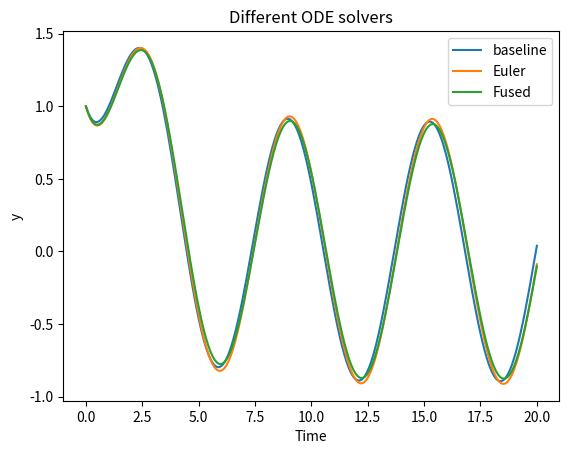

Generate this figure with matplotlib:
import numpy as np
import matplotlib.pyplot as plt
import math
from scipy.integrate import odeint

def diff(y, t, tau, f):
    # 定义微分方程
    # dydt = -(1/tau + f(t))*y + f(t)
    dydt = -(1/tau)*y + f(t)
    return dydt

def euler_solver(y0, step_size, step_num, tau, f):
    yt = y0
    step = 0
    ans = [y0]
    while(step < step_num):
        ytt = yt + step_size * diff(yt, step*step_size, tau, f)
        yt = ytt
        ans.append(yt)
        step += 1
    return ans[0:-1]

def fused_solver(y0, step_size, step_num, tau, f):
    yt = y0
    step = 0
    ans = [y0]
    while(step < step_num):
        # ytt = (yt + step_size * f(step*step_size)) / (1 + step_size * (1/tau + f(step*step_size)))
        ytt = (yt + step_size * f(step*step_size)) / (1 + step_size * (1/tau))
        yt = ytt
        ans.append(yt)
        step += 1
    return ans[0:-1]

# 定义时间常数的取值范围和步长
#tau_values = [0.1, 1, 3.0]
TAU = 2
function = math.sin
t = np.linspace(0, 20, 200)  # 时间范围和步长
euler = euler_solver(1, 0.1, 200, TAU, function)
fused = fused_solver(1, 0.1, 200, TAU, function)

# 绘制不同时间常数下的微分方程解
y0 = 1.0  # 初始条件
y = odeint(diff, y0, t, args=(TAU, function))
plt.plot(t, y, label=f'baseline')
plt.plot(t, euler, label=f'Euler')
plt.plot(t, fused, label=f'Fused')


# 设置图形标题和标签
plt.title('Different ODE solvers')
plt.xlabel('Time')
plt.ylabel('y')

# 添加图例
plt.legend()

# 显示图形
plt.show()
